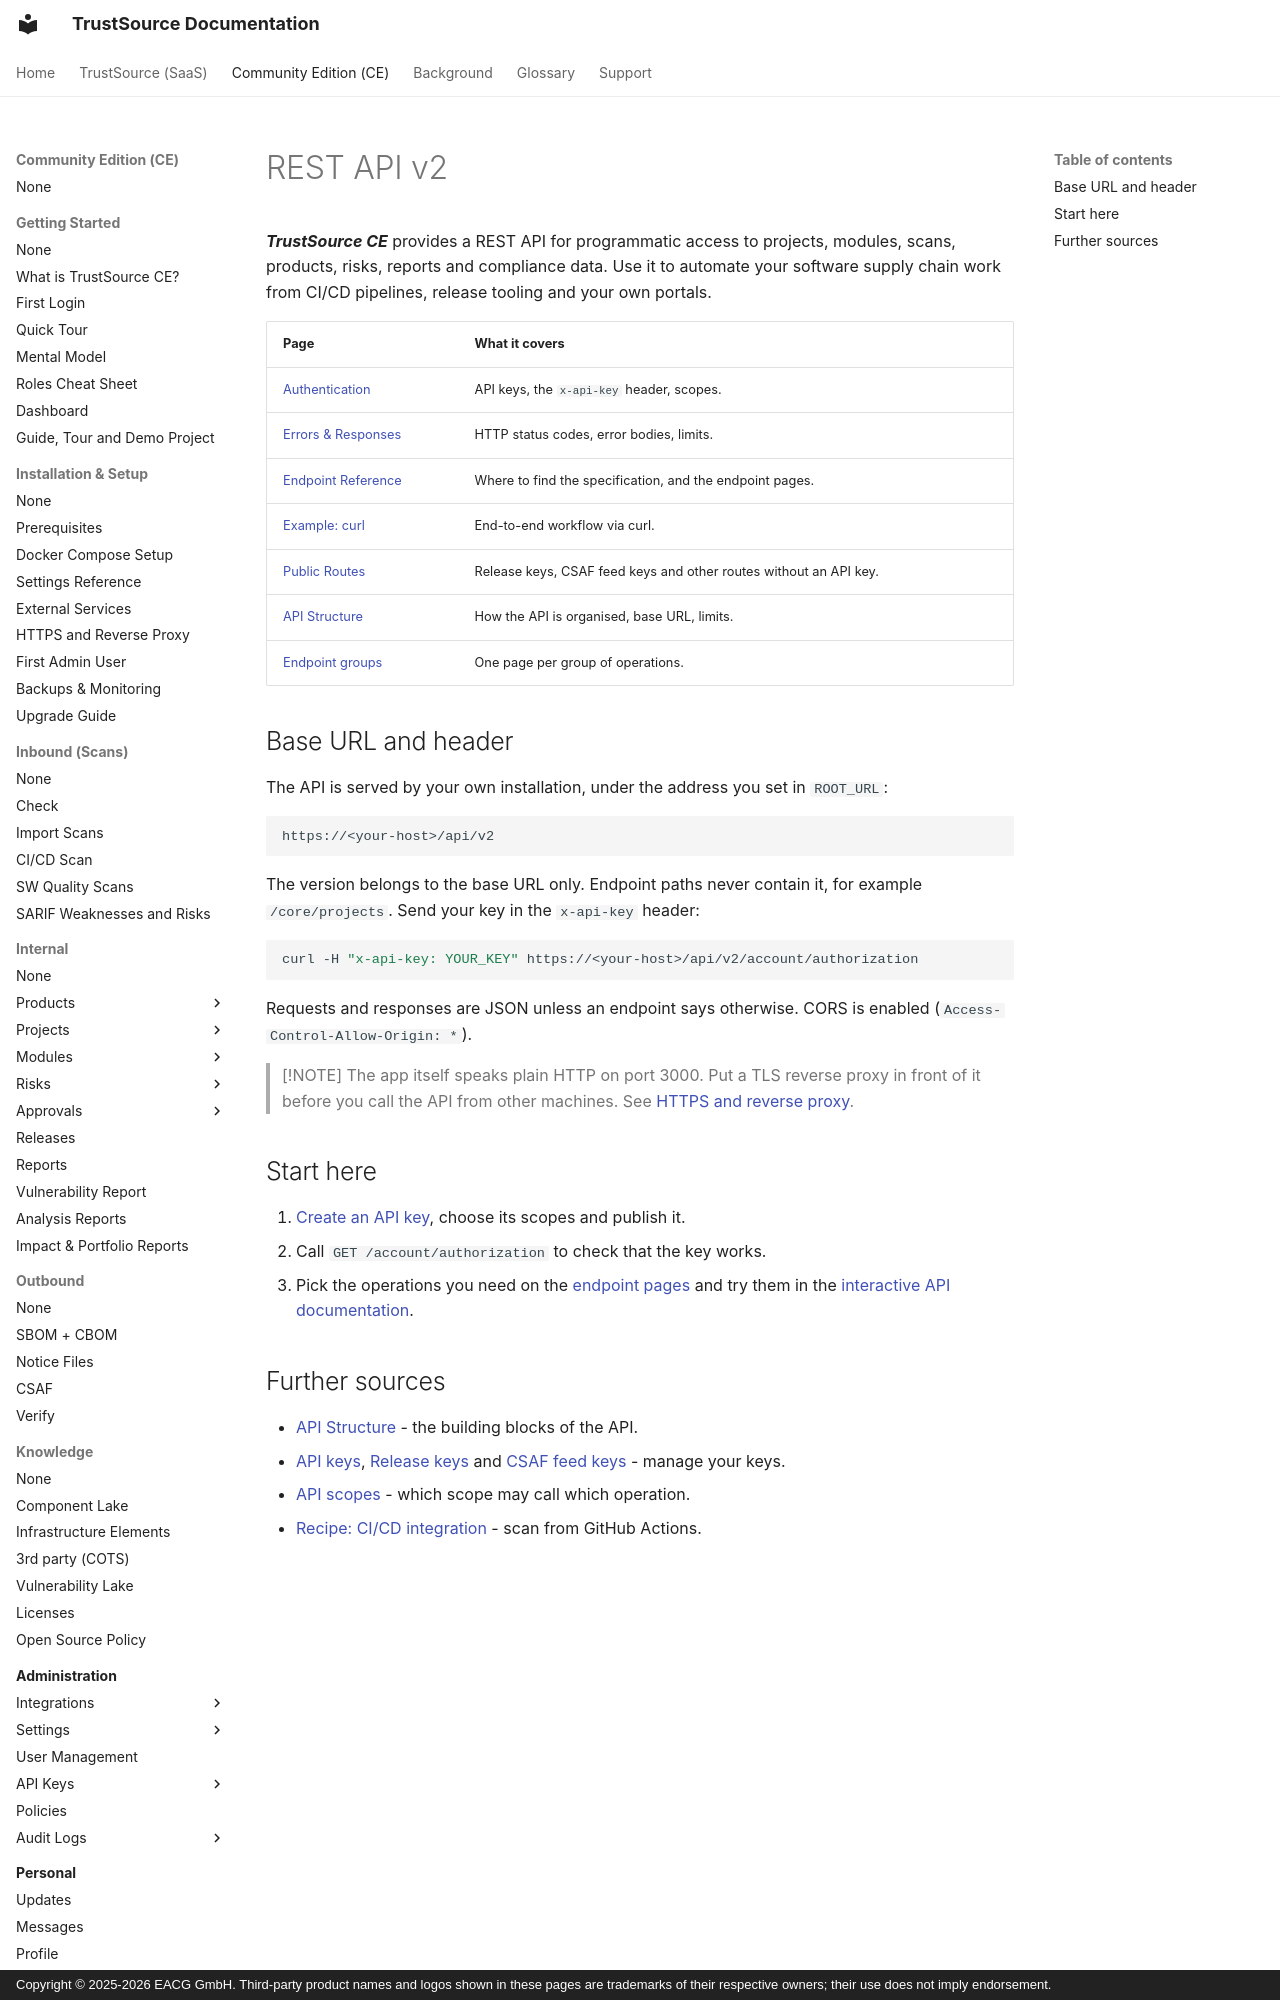

repository: TrustSource/ts-docs · page: ce/09-rest-api/index.html · generator: mkdocs · copyright: Copyright © 2025-2026 EACG GmbH. Third-party product names and logos shown in these pages are trademarks of their respective owners; their use does not imply endorsement.

# REST API v2

***TrustSource CE*** provides a REST API for programmatic access to projects, modules, scans, products, risks, reports and compliance data. Use it to automate your software supply chain work from CI/CD pipelines, release tooling and your own portals.

| Page | What it covers |
|---|---|
| [Authentication](01-authentication.md) | API keys, the `x-api-key` header, scopes. |
| [Errors & Responses](02-error-handling.md) | HTTP status codes, error bodies, limits. |
| [Endpoint Reference](03-endpoint-reference.md) | Where to find the specification, and the endpoint pages. |
| [Example: curl](04-examples-curl.md) | End-to-end workflow via curl. |
| [Public Routes](05-public-routes.md) | Release keys, CSAF feed keys and other routes without an API key. |
| [API Structure](06-api-structure.md) | How the API is organised, base URL, limits. |
| [Endpoint groups](endpoints/index.md) | One page per group of operations. |
